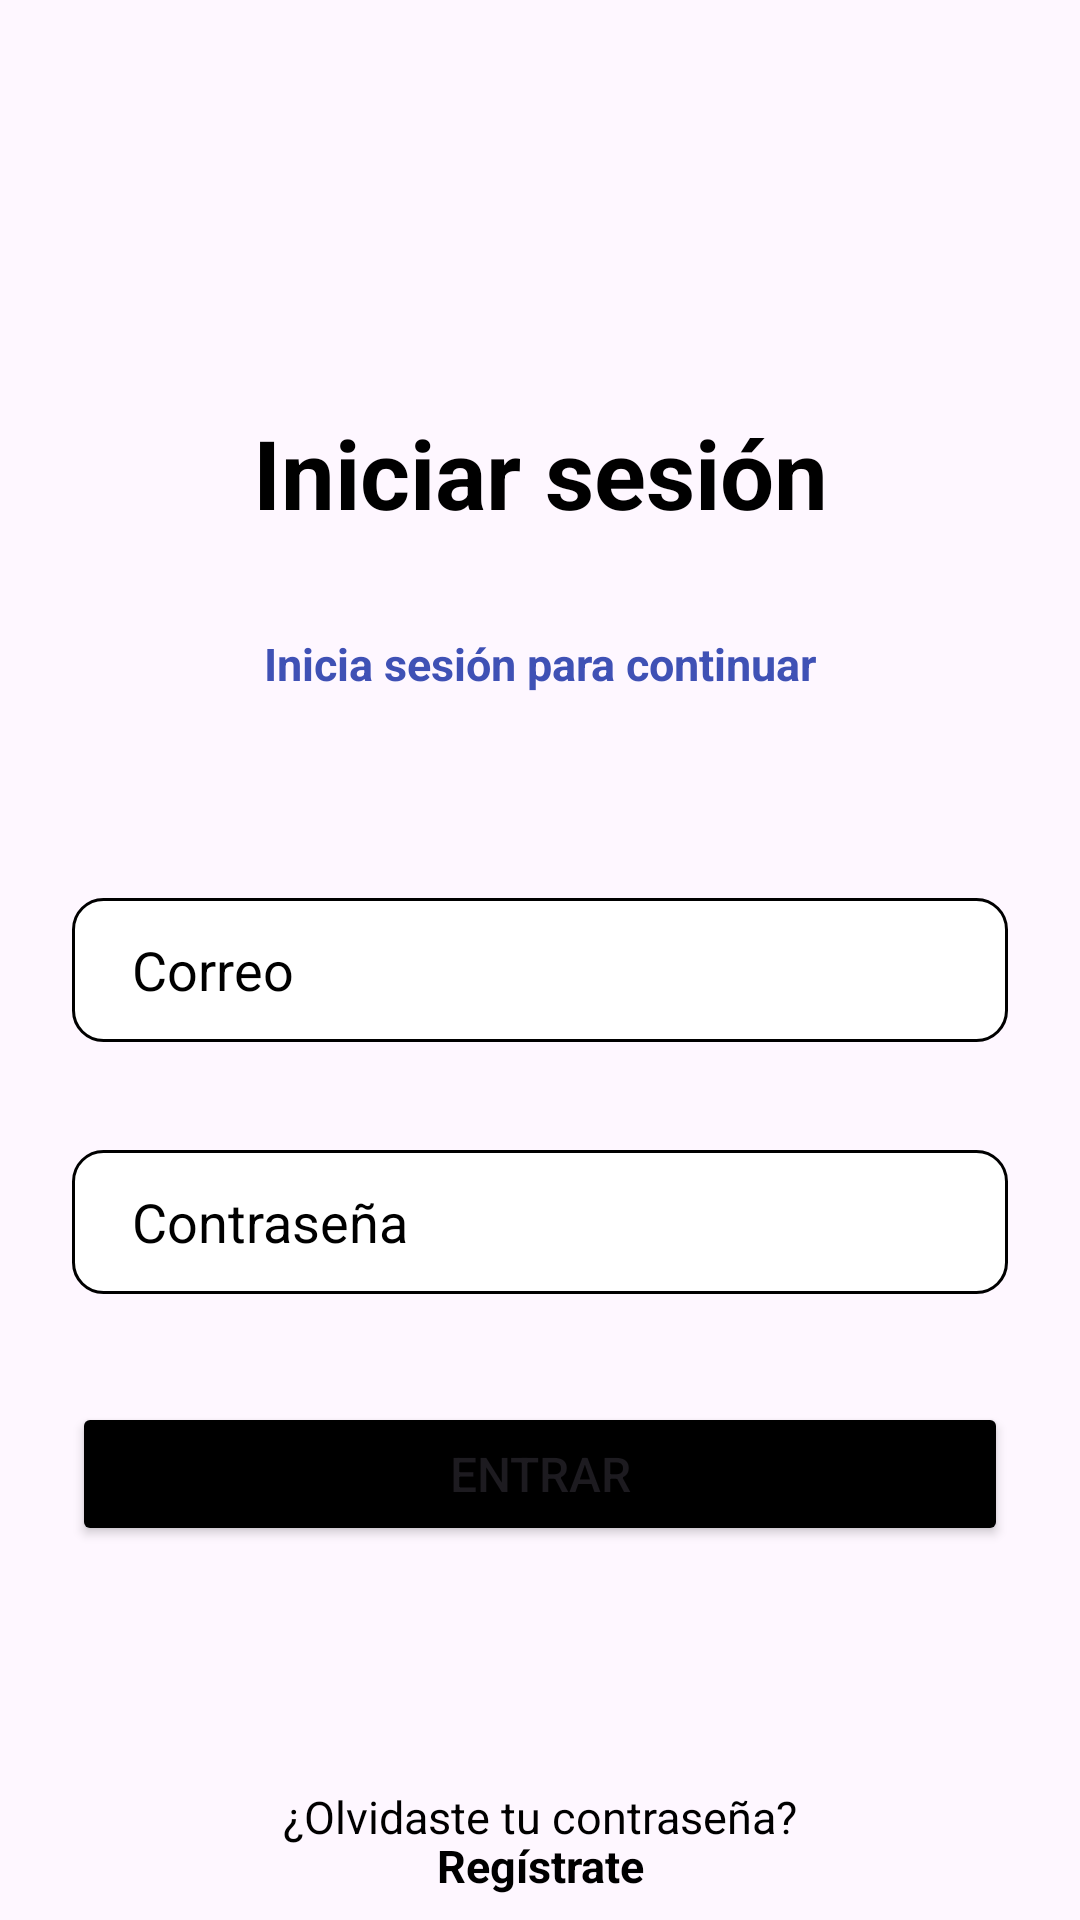

This screen was rendered from an Android layout file. Write that file and the resources it references.
<!-- AndroidManifest.xml: application theme Theme.TTFumadoresFront -->
<!-- res/layout/activity_main.xml -->
<?xml version="1.0" encoding="utf-8"?>
<androidx.constraintlayout.widget.ConstraintLayout
    xmlns:android="http://schemas.android.com/apk/res/android"
    xmlns:app="http://schemas.android.com/apk/res-auto"
    xmlns:tools="http://schemas.android.com/tools"
    android:layout_width="match_parent"
    android:layout_height="match_parent"
    tools:context=".MainActivity">

    <TextView
        android:id="@+id/tvTitle"
        android:layout_width="0dp"
        android:layout_height="wrap_content"
        android:layout_marginStart="24dp"
        android:layout_marginTop="136dp"
        android:layout_marginEnd="24dp"
        android:text="Iniciar sesión"
        android:textAlignment="center"
        android:textColor="@color/black"
        android:textSize="32sp"
        android:textStyle="bold"
        app:layout_constraintEnd_toEndOf="parent"
        app:layout_constraintHorizontal_bias="0.0"
        app:layout_constraintStart_toStartOf="parent"
        app:layout_constraintTop_toTopOf="parent" />

    <TextView
        android:id="@+id/tvSubtitle"
        android:layout_width="0dp"
        android:layout_height="wrap_content"
        android:layout_marginStart="24dp"
        android:layout_marginTop="32dp"
        android:layout_marginEnd="24dp"
        android:text="Inicia sesión para continuar"
        android:textAlignment="center"
        android:textColor="#3F51B5"
        android:textSize="15sp"
        android:textStyle="bold"
        app:layout_constraintEnd_toEndOf="parent"
        app:layout_constraintHorizontal_bias="0.0"
        app:layout_constraintStart_toStartOf="parent"
        app:layout_constraintTop_toBottomOf="@id/tvTitle" />

    <EditText
        android:id="@+id/etEmail"
        android:layout_width="0dp"
        android:layout_height="48dp"
        android:layout_marginStart="24dp"
        android:layout_marginTop="68dp"
        android:layout_marginEnd="24dp"
        android:autofillHints="emailAddress"
        android:background="@drawable/boton_redondeado"
        android:hint="Correo"
        android:imeOptions="actionNext"
        android:inputType="textEmailAddress"
        android:paddingStart="20dp"
        android:paddingEnd="20dp"
        android:textColor="@color/black"
        android:textColorHint="@color/black"
        app:layout_constraintEnd_toEndOf="parent"
        app:layout_constraintHorizontal_bias="0.0"
        app:layout_constraintStart_toStartOf="parent"
        app:layout_constraintTop_toBottomOf="@id/tvSubtitle" />

    <EditText
        android:id="@+id/etPassword"
        android:layout_width="0dp"
        android:layout_height="48dp"
        android:layout_marginStart="24dp"
        android:layout_marginTop="36dp"
        android:layout_marginEnd="24dp"
        android:background="@drawable/boton_redondeado"
        android:drawableEnd="@drawable/ic_eye"
        android:hint="Contraseña"
        android:imeOptions="actionDone"
        android:inputType="textPassword"
        android:paddingStart="20dp"
        android:paddingEnd="16dp"
        android:textColor="@color/black"
        android:textColorHint="@color/black"
        app:layout_constraintEnd_toEndOf="parent"
        app:layout_constraintHorizontal_bias="0.0"
        app:layout_constraintStart_toStartOf="parent"
        app:layout_constraintTop_toBottomOf="@id/etEmail" />

    <Button
        android:id="@+id/btnLogin"
        android:layout_width="0dp"
        android:layout_height="48dp"
        android:layout_marginStart="24dp"
        android:layout_marginTop="36dp"
        android:layout_marginEnd="24dp"
        android:backgroundTint="#000000"
        android:text="Entrar"
        android:textSize="16sp"
        app:layout_constraintEnd_toEndOf="parent"
        app:layout_constraintHorizontal_bias="0.0"
        app:layout_constraintStart_toStartOf="parent"
        app:layout_constraintTop_toBottomOf="@id/etPassword" />

    <TextView
        android:id="@+id/tvForgot"
        android:layout_width="0dp"
        android:layout_height="wrap_content"
        android:layout_marginStart="24dp"
        android:layout_marginTop="80dp"
        android:layout_marginEnd="24dp"
        android:text="¿Olvidaste tu contraseña?"
        android:textAlignment="center"
        android:textColor="@color/black"
        android:textSize="15sp"
        app:layout_constraintEnd_toEndOf="parent"
        app:layout_constraintHorizontal_bias="0.0"
        app:layout_constraintStart_toStartOf="parent"
        app:layout_constraintTop_toBottomOf="@id/btnLogin" />

    <TextView
        android:id="@+id/tvRegister"
        android:layout_width="0dp"
        android:layout_height="wrap_content"
        android:layout_marginStart="24dp"
        android:layout_marginTop="12dp"
        android:layout_marginEnd="24dp"
        android:layout_marginBottom="24dp"
        android:text="Regístrate"
        android:textAlignment="center"
        android:textColor="@color/black"
        android:textSize="15sp"
        android:textStyle="bold"
        app:layout_constraintBottom_toBottomOf="parent"
        app:layout_constraintEnd_toEndOf="parent"
        app:layout_constraintStart_toStartOf="parent"
        app:layout_constraintTop_toBottomOf="@id/tvForgot" />
</androidx.constraintlayout.widget.ConstraintLayout>
<!-- resources referenced by this layout -->
<resources>
  <!-- drawable boton_redondeado (drawable) -->
  <?xml version="1.0" encoding="utf-8"?>
  <shape xmlns:android="http://schemas.android.com/apk/res/android" android:shape="rectangle">
      <solid android:color="#FFFFFF"/>          
      <corners android:radius="10dp"/>          
      <stroke android:width="1dp" android:color="#000000"/>  
      <padding
          android:left="12dp"
          android:top="10dp"
          android:right="12dp"
          android:bottom="10dp"/>
  </shape>
  <style name="Theme.TTFumadoresFront" parent="Base.Theme.TTFumadoresFront" />
  <style name="Base.Theme.TTFumadoresFront" parent="Theme.Material3.DayNight.NoActionBar">
          
          
      </style>
  <!-- not gathered from this repository: default colours our renderer supplied (Android Studio template values) -->
  <color name="black">#FF000000</color>
</resources>
